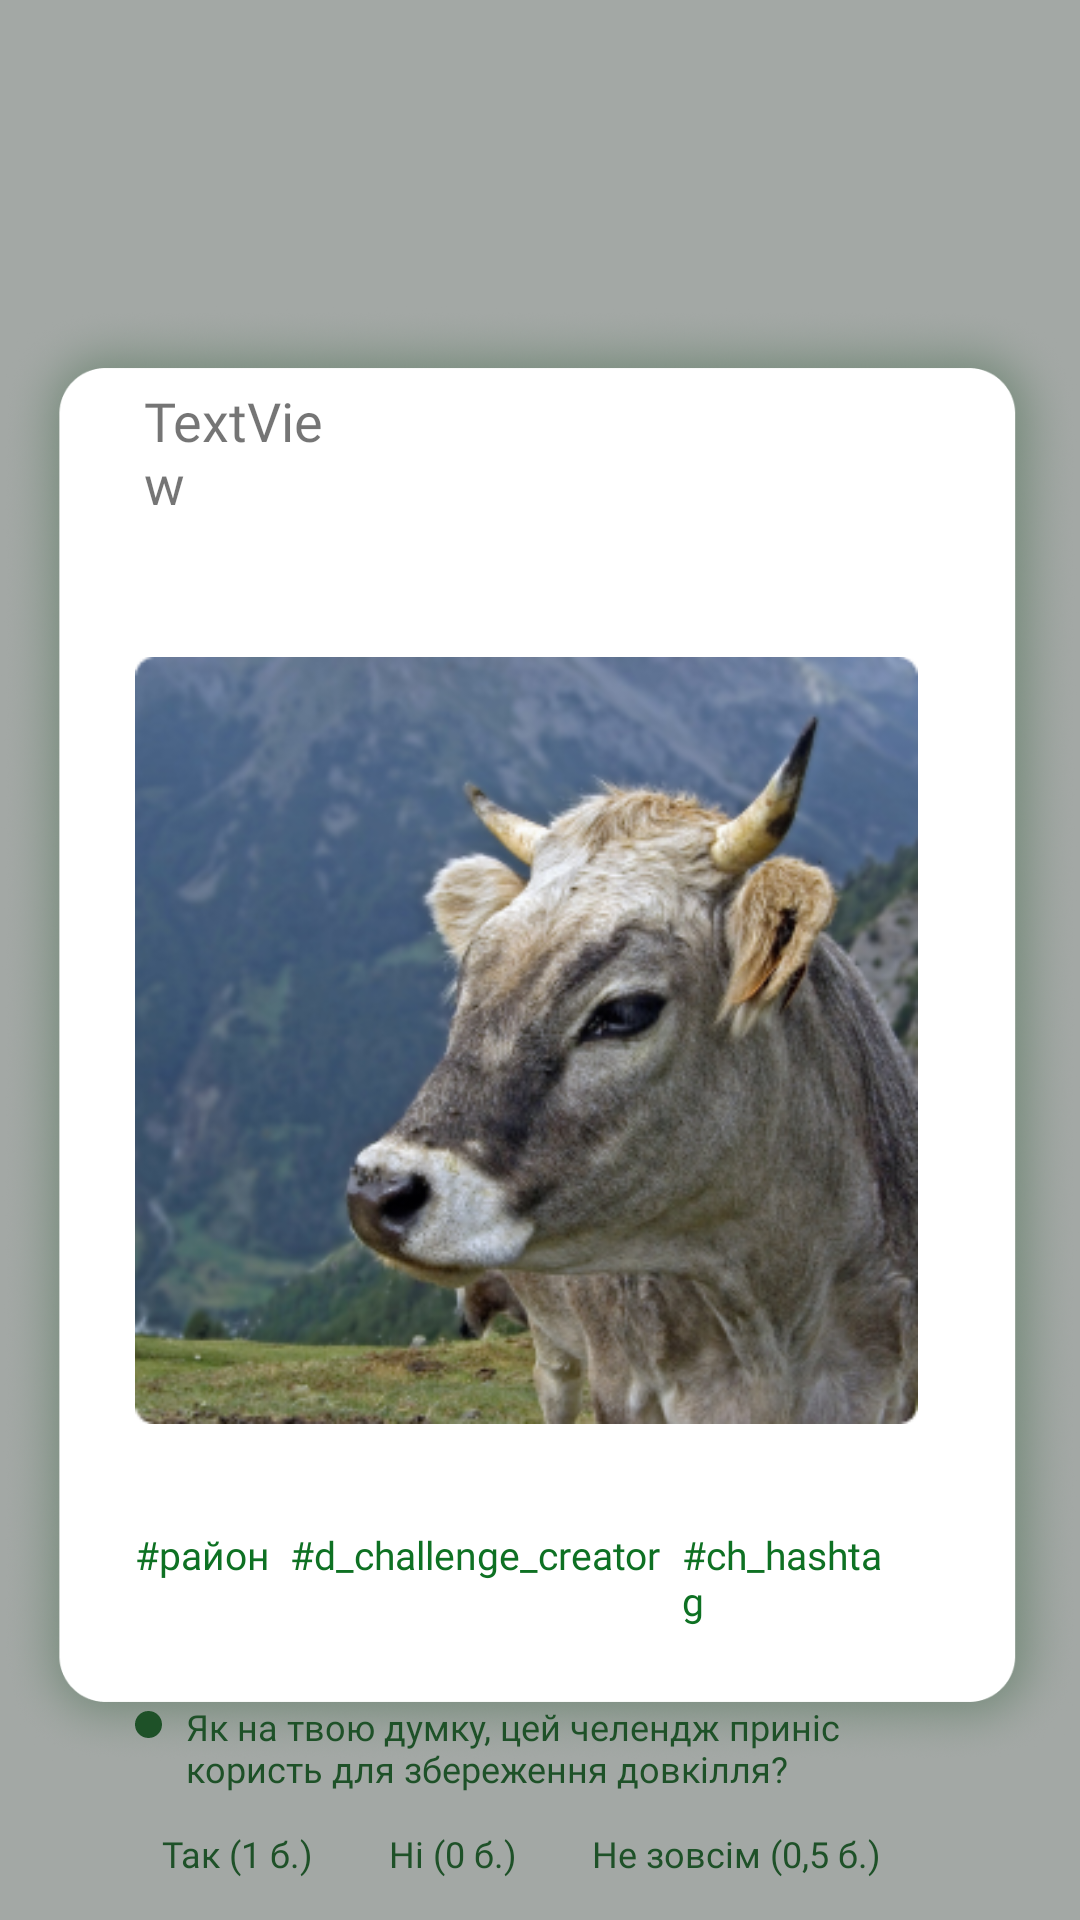

Produce the Android XML layout that renders to this screen, including the resource entries it uses.
<!-- AndroidManifest.xml: application theme Theme.NewEcoSocialMedia -->
<!-- res/layout/popup_window_post.xml -->
<?xml version="1.0" encoding="utf-8"?>
<RelativeLayout xmlns:android="http://schemas.android.com/apk/res/android"
    xmlns:app="http://schemas.android.com/apk/res-auto"
    android:layout_width="match_parent"
    android:layout_height="wrap_content"
    android:background="#5E08150B">

    <RelativeLayout
        android:id="@+id/imageView12"
        android:layout_width="match_parent"
        android:layout_height="match_parent"
        android:layout_marginTop="50dp">

        <ImageView
            android:id="@+id/imageView34"
            android:layout_width="match_parent"
            android:layout_height="618dp"
            app:srcCompat="@drawable/rectangle_109" />

        <TextView
            android:id="@+id/textView7"
            android:layout_width="117dp"
            android:layout_height="wrap_content"
            android:layout_alignParentStart="true"
            android:layout_alignParentTop="true"
            android:layout_alignParentEnd="true"
            android:layout_marginStart="48dp"
            android:layout_marginTop="78dp"
            android:layout_marginEnd="246dp"
            android:fontFamily="@font/lato_bold"
            android:text="TextView"
            android:textColor="@color/dark_green"
            android:textSize="18sp" />

        <ImageView
            android:id="@+id/imageView33"
            android:layout_width="312dp"
            android:layout_height="309dp"
            android:layout_below="@+id/textView7"
            android:layout_alignParentStart="true"
            android:layout_alignParentEnd="true"
            android:layout_marginStart="45dp"
            android:layout_marginTop="19dp"
            android:layout_marginEnd="54dp"
            app:srcCompat="@drawable/post_big_img" />

        <LinearLayout
            android:id="@+id/l"
            android:layout_width="wrap_content"
            android:layout_height="wrap_content"
            android:layout_below="@+id/imageView33"
            android:layout_alignStart="@+id/imageView33"
            android:layout_alignEnd="@+id/imageView33"
            android:layout_marginStart="0dp"
            android:layout_marginTop="8dp"
            android:layout_marginEnd="10dp"
            android:layout_marginBottom="0dp"
            android:orientation="horizontal">

            <TextView
                android:id="@+id/disctrict_hash"
                android:layout_width="wrap_content"
                android:layout_height="wrap_content"
                android:layout_weight="0"
                android:fontFamily="@font/lato_bold"
                android:text="#район"
                android:textColor="@color/green"
                android:textSize="13dp" />

            <TextView
                android:id="@+id/disctrict_creator_hash"
                android:layout_width="wrap_content"
                android:layout_height="wrap_content"
                android:layout_marginStart="7dp"
                android:layout_weight="0"
                android:fontFamily="@font/lato_bold"
                android:text="#d_challenge_creator"
                android:textColor="@color/green"
                android:textSize="13dp" />

            <TextView
                android:id="@+id/own_hash"
                android:layout_width="wrap_content"
                android:layout_height="wrap_content"
                android:layout_marginStart="7dp"
                android:layout_weight="0"
                android:fontFamily="@font/lato_bold"
                android:text="#ch_hashtag"
                android:textColor="@color/green"
                android:textSize="13dp" />

        </LinearLayout>

        <LinearLayout
            android:layout_width="match_parent"
            android:layout_height="wrap_content"
            android:layout_below="@+id/l"
            android:layout_alignStart="@id/imageView33"
            android:layout_alignParentEnd="true"
            android:layout_marginStart="0dp"
            android:layout_marginTop="25dp"
            android:layout_marginEnd="2dp"
            android:layout_marginBottom="2dp"
            android:orientation="vertical"
            app:layout_constraintBottom_toBottomOf="parent"
            app:layout_constraintEnd_toEndOf="parent"
            app:layout_constraintHorizontal_bias="1.0"
            app:layout_constraintStart_toStartOf="parent"
            app:layout_constraintTop_toTopOf="parent"
            app:layout_constraintVertical_bias="0.019">

            <LinearLayout
                android:layout_width="wrap_content"
                android:layout_height="match_parent"
                android:orientation="horizontal">

                <ImageView
                    android:id="@+id/imageView26"
                    android:layout_width="wrap_content"
                    android:layout_height="wrap_content"
                    android:layout_marginTop="3dp"
                    android:layout_marginEnd="8dp"
                    android:layout_weight="0"
                    app:srcCompat="@drawable/circle" />

                <TextView
                    android:id="@+id/textView5"
                    android:layout_width="253dp"
                    android:layout_height="wrap_content"
                    android:fontFamily="@font/lato_regular"
                    android:text="Як на твою думку, цей челендж приніс  користь для збереження довкілля?"
                    android:textColor="#1E5128"
                    android:textSize="12sp" />
            </LinearLayout>

            <LinearLayout
                android:layout_width="match_parent"
                android:layout_height="match_parent"
                android:orientation="horizontal">

                <RadioGroup
                    android:layout_width="wrap_content"
                    android:layout_height="wrap_content"
                    android:orientation="horizontal">

                    <RadioButton
                        android:id="@+id/radioButton2"
                        android:layout_width="wrap_content"
                        android:layout_height="wrap_content"
                        android:button="@drawable/radiobutton"
                        android:buttonTint="#4E9F3D"
                        android:fontFamily="@font/lato_regular"
                        android:text="   Так (1 б.)"
                        android:textColor="#1E5128"
                        android:textSize="12sp"
                        android:visibility="visible" />

                    <RadioButton
                        android:id="@+id/radioButton"
                        android:layout_width="wrap_content"
                        android:layout_height="wrap_content"
                        android:layout_marginStart="16dp"
                        android:button="@drawable/radiobutton"
                        android:buttonTint="#4E9F3D"
                        android:fontFamily="@font/lato_regular"
                        android:text="   Ні (0 б.)"
                        android:textColor="#1E5128"
                        android:textSize="12sp"
                        android:visibility="visible" />

                    <RadioButton
                        android:id="@+id/radioButton3"
                        android:layout_width="wrap_content"
                        android:layout_height="wrap_content"
                        android:layout_marginStart="16dp"
                        android:button="@drawable/radiobutton"
                        android:buttonTint="#4E9F3D"
                        android:fontFamily="@font/lato_regular"
                        android:text="   Не зовсім (0,5 б.)"
                        android:textColor="#1E5128"
                        android:textSize="12sp"
                        android:visibility="visible" />
                </RadioGroup>

            </LinearLayout>

        </LinearLayout>

    </RelativeLayout>
</RelativeLayout>
<!-- resources referenced by this layout -->
<resources>
  <color name="green">#0E7123</color>
  <!-- drawable circle (drawable) -->
  <vector xmlns:android="http://schemas.android.com/apk/res/android"
      android:width="9dp"
      android:height="9dp"
      android:viewportWidth="9"
      android:viewportHeight="9">
    <path
        android:pathData="M4.5,4.5m-4.5,0a4.5,4.5 0,1 1,9 0a4.5,4.5 0,1 1,-9 0"
        android:fillColor="#1E5128"/>
  </vector>
  <!-- drawable post_big_img: png bitmap (drawable, 164972 bytes) -->
  <!-- drawable rectangle_109: png bitmap (drawable, 485539 bytes) -->
  <style name="Theme.NewEcoSocialMedia" parent="Theme.MaterialComponents.DayNight.NoActionBar">
          
          <item name="colorPrimary">@color/purple_500</item>
          <item name="colorPrimaryVariant">@color/purple_700</item>
          <item name="colorOnPrimary">@color/white</item>
          
          <item name="colorSecondary">@color/teal_200</item>
          <item name="colorSecondaryVariant">@color/teal_700</item>
          <item name="colorOnSecondary">@color/black</item>
          
          <item name="android:statusBarColor" tools:targetApi="l">@android:color/transparent</item>
          
          <item name="android:windowTranslucentStatus">true</item>
          <item name="android:windowTranslucentNavigation">true</item>
          <item name="android:popupMenuStyle">@style/PopupMenu</item>
  
      </style>
  <color name="purple_500">#FF6200EE</color>
  <color name="purple_700">#FF3700B3</color>
  <color name="white">#FFFFFFFF</color>
  <color name="teal_200">#FF03DAC5</color>
  <color name="teal_700">#FF018786</color>
  <color name="black">#FF000000</color>
  <style name="PopupMenu" parent="Widget.MaterialComponents.PopupMenu">
          <item name="android:popupBackground">@drawable/rectangle_55</item>
          <item name="android:textColor">@color/dark_green</item>
          <item name="android:textStyle">normal</item>
          <item name="android:fontFamily">@font/lato_bold</item>
          <item name="android:textSize">16sp</item>
          <item name="android:gravity">center</item>
      </style>
  <!-- drawable rectangle_55: png bitmap (drawable, 105957 bytes) -->
</resources>
